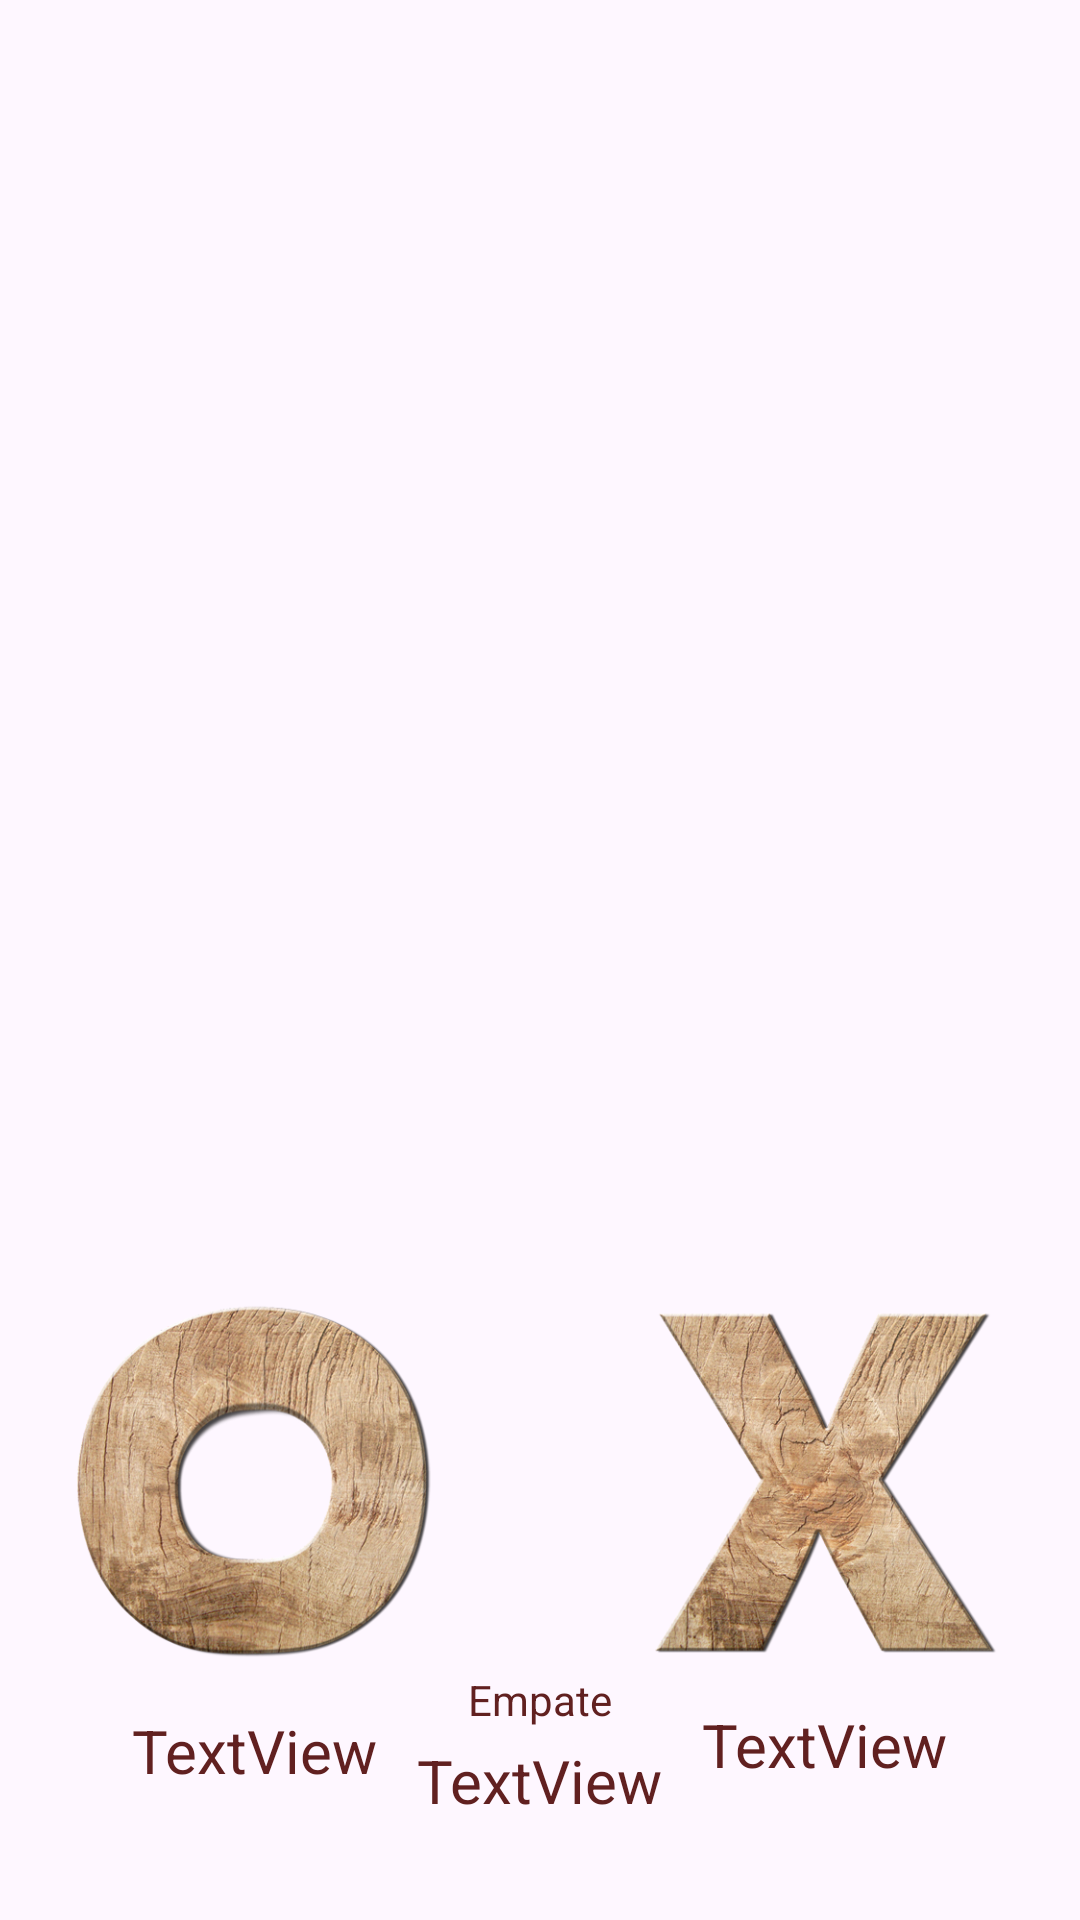

Layout XML and referenced resources for this Android screen:
<!-- AndroidManifest.xml: activity theme Theme.Material3.Light.NoActionBar -->
<!-- res/layout/activity_main.xml -->
<?xml version="1.0" encoding="utf-8"?>
<androidx.constraintlayout.widget.ConstraintLayout xmlns:android="http://schemas.android.com/apk/res/android"
    xmlns:app="http://schemas.android.com/apk/res-auto"
    xmlns:tools="http://schemas.android.com/tools"
    android:layout_width="match_parent"
    android:layout_height="match_parent"
    tools:context=".MainActivity">

    <ImageView
        android:id="@+id/imageView"
        android:layout_width="550dp"
        android:layout_height="950dp"
        app:layout_constraintBaseline_toBaselineOf="parent"
        app:layout_constraintEnd_toEndOf="parent"
        app:layout_constraintStart_toStartOf="parent"
        app:srcCompat="@drawable/fondo_menu" />
    <ImageView
        android:id="@+id/imageView36"
        android:layout_width="390dp"
        android:layout_height="390dp"
        app:layout_constraintEnd_toEndOf="@+id/tableLayout"
        app:layout_constraintStart_toStartOf="@+id/tableLayout"
        app:layout_constraintTop_toTopOf="@+id/tableLayout"
        app:srcCompat="@drawable/fondo" />

    <ImageView
        android:id="@+id/x"
        android:layout_width="130dp"
        android:layout_height="130dp"
        android:layout_marginTop="30dp"
        android:layout_marginEnd="20dp"
        android:visibility="visible"
        app:layout_constraintEnd_toEndOf="parent"
        app:layout_constraintTop_toBottomOf="@+id/imageView36"
        app:srcCompat="@drawable/x" />

    <ImageView
        android:id="@+id/o"
        android:layout_width="130dp"
        android:layout_height="130dp"
        android:layout_marginStart="20dp"
        android:layout_marginTop="30dp"
        android:visibility="visible"
        app:layout_constraintStart_toStartOf="parent"
        app:layout_constraintTop_toBottomOf="@+id/imageView36"
        app:srcCompat="@drawable/o" />


    <TextView
        android:id="@+id/txtContador"
        android:layout_width="wrap_content"
        android:layout_height="wrap_content"
        android:textColor="@color/cafe"
        android:textSize="75sp"
        android:visibility="invisible"
        app:layout_constraintBottom_toTopOf="@+id/empate"
        app:layout_constraintEnd_toEndOf="@+id/imageView36"
        app:layout_constraintHorizontal_bias="0.501"
        app:layout_constraintStart_toStartOf="@+id/imageView36"
        app:layout_constraintTop_toBottomOf="@+id/imageView36"
        app:layout_constraintVertical_bias="0.638"
        tools:text="00"
        tools:visibility="visible" />

    <TableLayout
        android:id="@+id/tableLayout"
        android:layout_width="390dp"
        android:layout_height="390dp"
        android:layout_marginTop="10dp"
        app:layout_constraintEnd_toEndOf="parent"
        app:layout_constraintStart_toStartOf="parent"
        app:layout_constraintTop_toTopOf="parent">

        <TableRow
            android:layout_width="match_parent"
            android:layout_height="match_parent">

            <ImageView
                android:id="@+id/imageView1"
                android:layout_width="130dp"
                android:layout_height="130dp"
                android:onClick="clickImagen"
                app:srcCompat="@drawable/l0" />

            <ImageView
                android:id="@+id/imageView2"
                android:layout_width="130dp"
                android:layout_height="130dp"
                android:onClick="clickImagen"
                app:srcCompat="@drawable/l0" />

            <ImageView
                android:id="@+id/imageView3"
                android:layout_width="130dp"
                android:layout_height="130dp"
                android:onClick="clickImagen"
                app:srcCompat="@drawable/l0" />
        </TableRow>

        <TableRow
            android:layout_width="match_parent"
            android:layout_height="match_parent">

            <ImageView
                android:id="@+id/imageView4"
                android:layout_width="130dp"
                android:layout_height="130dp"
                android:onClick="clickImagen"
                app:srcCompat="@drawable/l0" />

            <ImageView
                android:id="@+id/imageView5"
                android:layout_width="130dp"
                android:layout_height="130dp"
                android:onClick="clickImagen"
                app:srcCompat="@drawable/l0" />

            <ImageView
                android:id="@+id/imageView6"
                android:layout_width="130dp"
                android:layout_height="130dp"
                android:onClick="clickImagen"
                app:srcCompat="@drawable/l0" />
        </TableRow>

        <TableRow
            android:layout_width="match_parent"
            android:layout_height="match_parent">

            <ImageView
                android:id="@+id/imageView7"
                android:layout_width="130dp"
                android:layout_height="130dp"
                android:onClick="clickImagen"
                app:srcCompat="@drawable/l0" />

            <ImageView
                android:id="@+id/imageView8"
                android:layout_width="130dp"
                android:layout_height="130dp"
                android:onClick="clickImagen"
                app:srcCompat="@drawable/l0" />

            <ImageView
                android:id="@+id/imageView9"
                android:layout_width="130dp"
                android:layout_height="130dp"
                android:onClick="clickImagen"
                app:srcCompat="@drawable/l0" />

        </TableRow>

    </TableLayout>

    <TextView
        android:id="@+id/contador0"
        android:layout_width="wrap_content"
        android:layout_height="wrap_content"
        android:layout_marginTop="10dp"
        android:text="TextView"
        android:textColor="@color/cafe"
        android:textSize="20sp"
        app:layout_constraintEnd_toEndOf="@+id/o"
        app:layout_constraintStart_toStartOf="@+id/o"
        app:layout_constraintTop_toBottomOf="@+id/o" />

    <TextView
        android:id="@+id/contadorx"
        android:layout_width="wrap_content"
        android:layout_height="wrap_content"
        android:layout_marginTop="8dp"
        android:text="TextView"
        android:textColor="@color/cafe"
        android:textSize="20sp"
        app:layout_constraintEnd_toEndOf="@+id/x"
        app:layout_constraintStart_toStartOf="@+id/x"
        app:layout_constraintTop_toBottomOf="@+id/x" />

    <TextView
        android:id="@+id/empate"
        android:layout_width="wrap_content"
        android:layout_height="wrap_content"
        android:layout_marginTop="180dp"
        android:text="TextView"
        android:textColor="@color/cafe"
        android:textSize="20sp"
        app:layout_constraintEnd_toEndOf="parent"
        app:layout_constraintStart_toStartOf="parent"
        app:layout_constraintTop_toBottomOf="@+id/imageView36" />

    <TextView
        android:id="@+id/textView3"
        android:layout_width="wrap_content"
        android:layout_height="wrap_content"
        android:layout_marginTop="6dp"
        android:text="Empate"
        android:textColor="@color/cafe"
        app:layout_constraintEnd_toEndOf="parent"
        app:layout_constraintStart_toStartOf="parent"
        app:layout_constraintTop_toBottomOf="@+id/txtContador" />

</androidx.constraintlayout.widget.ConstraintLayout>
<!-- resources referenced by this layout -->
<resources>
  <color name="cafe">#612020</color>
  <!-- drawable l0: png bitmap (drawable, 35309 bytes) -->
  <!-- drawable o: png bitmap (drawable, 241262 bytes) -->
  <!-- drawable x: png bitmap (drawable, 205998 bytes) -->
</resources>
